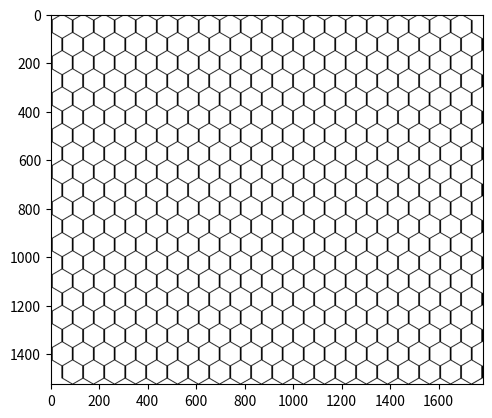

Write Python code to recreate this figure.
# -*- coding: utf-8 -*-
"""
 * @Date: 2020-01-20 23:12:59
 * @LastEditors: Hwrn
 * @LastEditTime: 2020-10-05 15:34:31
 * @FilePath: /HScripts/Python/mylib/figure/transhexmesh.py
 * @Description: 画一个透明的六边形网格, 使之能够叠加在其他图案上.
    To draw a six-edge-axis
"""
import math
import PIL.Image as Image
import numpy as np
from matplotlib import pyplot as plt


def draw_transparent_hexagonal_mesh(row, column, unit_length):
    """
    画
    """
    width = 7
    slope = math.sqrt(3)/2
    color = [0, 0, 0, 255]
    row, col, collen = row, column, unit_length
    rowlen = collen*slope  # the width of the mesh
    imgarray = np.zeros(shape=(int(col * 3 / 2 * collen +
                                   collen / 2), int(row * rowlen * 2 + rowlen) + width, 4))
    for j in range(col // 2):
        _j = j * 3 * collen
        dj = int(_j)
        Aj = int(_j + collen / 2)
        Bj = int(_j + collen * 3 / 2)
        Cj = int(_j + collen * 2)
        Dj = int(_j + collen * 3)
        for i in range(row):
            # pylint: disable = anomalous-backslash-in-string
            """   // d \\
                A         a
               ||         |
                B         b
                  \\ C //   \\ c
                    ||        |
                     D        d
            """
            _i = i*2*rowlen
            ABi = int(_i)
            CDi = int(_i + rowlen)
            imgarray[Aj:Bj, ABi: ABi + width, :] = color  # A|B
            imgarray[Cj:Dj, CDi: CDi + width, :] = color  # C|D
            for x in range(dj, Aj):
                y1 = int(CDi - (x - dj) / (Aj - dj) * (CDi - ABi))
                y2 = int(CDi + (x - dj) / (Aj - dj) * (CDi - ABi))
                imgarray[x, y1: y1 + width, :] = color  # A/d
                imgarray[x, y2: y2 + width, :] = color  # d\a
            for x in range(Bj, Cj):
                y3 = int(ABi + (x - Bj) / (Cj - Bj) * (CDi - ABi))
                y4 = int(CDi + (Cj - x) / (Cj - Bj) * (CDi - ABi))
                imgarray[x, y3: y3 + width, :] = color  # B\C
                imgarray[x, y4: y4 + width, :] = color  # C/b

        imgarray[Aj:Bj, int(row * 2 * rowlen): int(row *
                                                   2 * rowlen) + width, :] = color  # last a|b
        imgarray[Cj:Dj, int(row * 2 * rowlen + rowlen
                            ): int(row * 2 * rowlen + rowlen) + width, :] = color  # last c|d
        for x in range(Dj, int(_j+collen*7/2)):
            y1 = int(row*2*rowlen+rowlen - (x-Dj)/(Aj-dj)*(CDi-ABi))
            imgarray[x, y1:y1+width, :] = color  # last A/d
        for x in range(Bj, Cj):
            y3 = int(row*2*rowlen + (x-Bj)/(Cj-Bj)*(CDi-ABi))
            imgarray[x, y3:y3+width, :] = color  # last b\c
    if col % 2 == 0:
        for i in range(row):
            _j = col // 2 * 3 * collen
            dj = int(_j)
            Aj = int(_j + collen / 2)
            Bj = int(_j+collen*3/2)
            Cj = int(_j+collen*2)
            Dj = int(_j+collen*3)
            _i = i*2*rowlen
            ABi = int(_i)
            CDi = int(_i+rowlen)
            for x in range(dj, Aj):
                y1 = int(CDi+rowlen*2 - (x-dj)/(Aj-dj)*(CDi-ABi))
                y2 = int(CDi + (x-dj)/(Aj-dj)*(CDi-ABi))
                imgarray[x, y1:y1+width, :] = color  # last
                imgarray[x, y2:y2+width, :] = color
    else:
        _j = col//2*3*collen
        dj = int(_j)
        Aj = int(_j + collen / 2)
        Bj = int(_j + collen * 3 / 2)
        Cj = int(_j + collen * 2)
        for i in range(row):
            _i = i * 2 * rowlen
            ABi = int(_i)
            CDi = int(_i + rowlen)
            imgarray[Aj:Bj, ABi: ABi + width, :] = color
            for x in range(dj, Aj):
                y1 = int(CDi - (x - dj) / (Aj - dj) * (CDi - ABi))
                y2 = int(CDi + (x - dj) / (Aj - dj) * (CDi - ABi))
                imgarray[x, y1: y1 + width, :] = color
                imgarray[x, y2: y2 + width, :] = color
            imgarray[Cj:Dj, CDi: CDi + width, :] = color
            for x in range(Bj, Cj):
                y3 = int(ABi + (x - Bj) / (Cj - Bj) * (CDi - ABi))
                y4 = int(CDi + (Cj - x) / (Cj - Bj) * (CDi - ABi))
                imgarray[x, y3: y3 + width, :] = color
                imgarray[x, y4: y4 + width, :] = color
        imgarray[Aj:Bj, int(row * 2 * rowlen): int(row *
                                                   2 * rowlen) + width, :] = color
    img = Image.fromarray(np.uint8(imgarray))
    plt.imshow(img)
    plt.show()
    img.save("a.png")


if __name__ == "__main__":
    draw_transparent_hexagonal_mesh(20, 20, 50)
